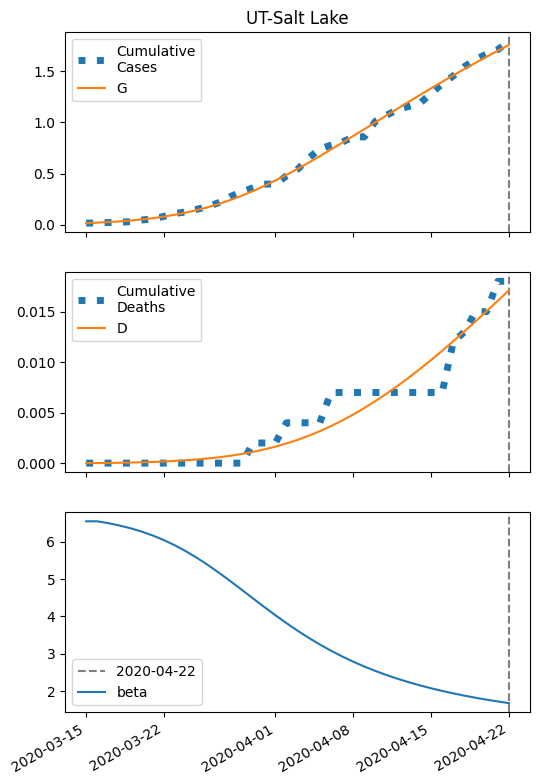

The data file committed next to this chart (first rows):
series, 2020-03-15, 2020-03-16, 2020-03-17, 2020-03-18, 2020-03-19, 2020-03-20, 2020-03-21, 2020-03-22, 2020-03-23, 2020-03-24, 2020-03-25, 2020-03-26, 2020-03-27, 2020-03-28, 2020-03-29, 2020-03-30, 2020-03-31, 2020-04-01, 2020-04-02, 2020-04-03, 2020-04-04, 2020-04-05, 2020-04-06
S, 58022, 58017, 58012, 58005, 57996, 57986, 57973, 57958, 57940, 57918, 57893, 57864, 57831, 57794, 57752, 57707, 57658, 57605, 57549, 57490, 57429, 57366, 57301
I, 14.0, 17.46, 21.73, 26.97, 33.37, 41.15, 50.53, 61.72, 74.96, 90.42, 108.3, 128.6, 151.3, 176.4, 203.6, 232.8, 263.4, 295.1, 327.5, 360.1, 392.4, 424.2, 455
IH, 0.56, 0.9439, 1.345, 1.792, 2.307, 2.917, 3.646, 4.521, 5.568, 6.816, 8.29, 10.01, 12.01, 14.28, 16.85, 19.7, 22.82, 26.18, 29.75, 33.5, 37.37, 41.32, 45.3
IN, 0.56, 1.064, 1.655, 2.357, 3.198, 4.211, 5.433, 6.906, 8.679, 10.8, 13.33, 16.32, 19.82, 23.87, 28.52, 33.79, 39.7, 46.23, 53.38, 61.1, 69.34, 78.05, 87.16
D, 0.01, 0.01678, 0.02821, 0.04449, 0.06618, 0.09411, 0.1294, 0.1735, 0.2283, 0.2957, 0.3782, 0.4785, 0.5998, 0.7451, 0.918, 1.122, 1.36, 1.637, 1.954, 2.314, 2.719, 3.172, 3.672
R, 0.0, 0.2257, 0.6182, 1.192, 1.971, 2.99, 4.296, 5.946, 8.009, 10.57, 13.72, 17.56, 22.24, 27.86, 34.59, 42.55, 51.91, 62.81, 75.38, 89.76, 106, 124.3, 144.7
G, 14.0, 18.58, 24.24, 31.22, 39.79, 50.24, 62.9, 78.14, 96.31, 117.8, 142.8, 171.8, 204.8, 242, 283.4, 328.8, 378.1, 430.8, 486.8, 545.6, 606.8, 669.9, 734.7
H, 29047, 29047, 29047, 29047, 29047, 29047, 29047, 29047, 29047, 29047, 29047, 29047, 29047, 29047, 29047, 29047, 29047, 29047, 29047, 29047, 29047, 29047, 29047
beta, 6.54, 6.54, 6.489, 6.428, 6.353, 6.264, 6.159, 6.036, 5.895, 5.735, 5.556, 5.361, 5.153, 4.934, 4.708, 4.48, 4.255, 4.034, 3.822, 3.62, 3.429, 3.251, 3.086
